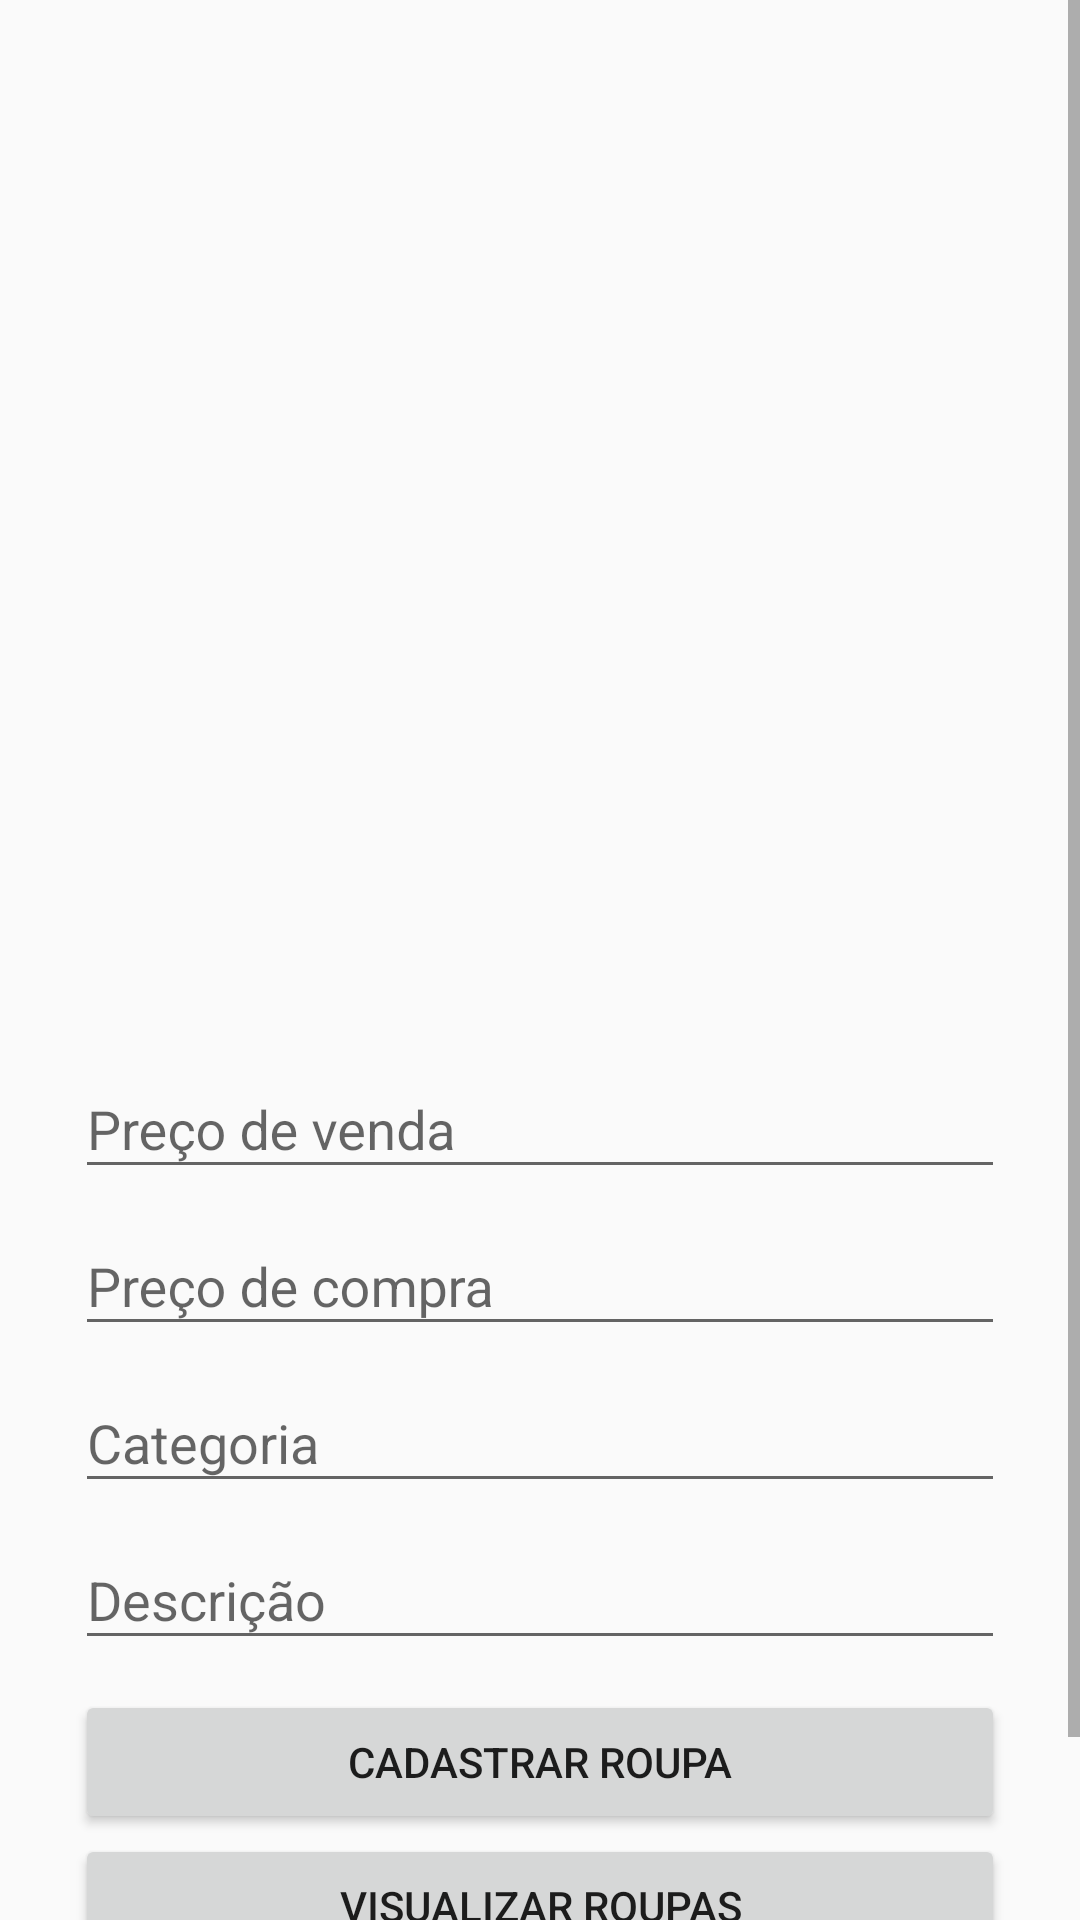

Android layout source for this screen:
<!-- AndroidManifest.xml: application theme AppTheme -->
<!-- res/layout/activity_cadastrar_roupas.xml -->
<?xml version="1.0" encoding="utf-8"?>
<ScrollView xmlns:android="http://schemas.android.com/apk/res/android"
    xmlns:app="http://schemas.android.com/apk/res-auto"
    xmlns:tools="http://schemas.android.com/tools"
    android:layout_width="match_parent"
    android:layout_height="match_parent"
    tools:context=".CadastrarRoupasActivity">

    <androidx.constraintlayout.widget.ConstraintLayout
        android:layout_width="match_parent"
        android:layout_height="match_parent">
    <ImageView
        android:id="@+id/imageView"
        android:layout_width="281dp"
        android:layout_height="304dp"
        android:layout_marginTop="40dp"
        android:contentDescription="Seja Bem Vindo"
        android:onClick="abrirGaleria2"
        app:layout_constraintEnd_toEndOf="parent"
        app:layout_constraintStart_toStartOf="parent"
        app:layout_constraintTop_toTopOf="parent"
        app:srcCompat="@mipmap/ic_launcher" />

    <com.google.android.material.textfield.TextInputLayout
        android:id="@+id/sale_editText_layout"
        android:layout_width="wrap_content"
        android:layout_height="wrap_content"
        app:layout_constraintEnd_toEndOf="parent"
        app:layout_constraintStart_toStartOf="parent"
        app:layout_constraintTop_toBottomOf="@+id/imageView">

        <com.google.android.material.textfield.TextInputEditText
            android:id="@+id/edtPreco"
            android:layout_width="310dp"
            android:layout_height="wrap_content"
            android:hint="Preço de venda"
            android:inputType="number" />
    </com.google.android.material.textfield.TextInputLayout>

    <com.google.android.material.textfield.TextInputLayout
        android:id="@+id/bought_price_edLayout"
        android:layout_width="wrap_content"
        android:layout_height="wrap_content"
        app:layout_constraintEnd_toEndOf="@+id/sale_editText_layout"
        app:layout_constraintStart_toStartOf="@+id/sale_editText_layout"
        app:layout_constraintTop_toBottomOf="@+id/sale_editText_layout">

        <com.google.android.material.textfield.TextInputEditText
            android:id="@+id/bough_price_editText"
            android:layout_width="310dp"
            android:layout_height="wrap_content"
            android:hint="Preço de compra"
            android:inputType="number" />
    </com.google.android.material.textfield.TextInputLayout>

    <com.google.android.material.textfield.TextInputLayout
        android:id="@+id/category_edLayout"
        android:layout_width="wrap_content"
        android:layout_height="wrap_content"
        app:layout_constraintEnd_toEndOf="@+id/bought_price_edLayout"
        app:layout_constraintStart_toStartOf="@+id/bought_price_edLayout"
        app:layout_constraintTop_toBottomOf="@+id/bought_price_edLayout">

        <com.google.android.material.textfield.TextInputEditText
            android:id="@+id/category_editText"
            android:layout_width="310dp"
            android:layout_height="wrap_content"
            android:hint="Categoria" />

    </com.google.android.material.textfield.TextInputLayout>

    <com.google.android.material.textfield.TextInputLayout
        android:id="@+id/description_edLayout"
        android:layout_width="wrap_content"
        android:layout_height="wrap_content"
        app:layout_constraintEnd_toEndOf="parent"
        app:layout_constraintStart_toStartOf="parent"
        app:layout_constraintTop_toBottomOf="@+id/category_edLayout">

        <com.google.android.material.textfield.TextInputEditText
            android:id="@+id/description_editText"
            android:layout_width="310dp"
            android:layout_height="wrap_content"
            android:hint="Descrição" />
    </com.google.android.material.textfield.TextInputLayout>

    <Button
        android:id="@+id/btEnviar"
        android:layout_width="310dp"
        android:layout_height="wrap_content"
        android:layout_marginTop="10dp"
        android:text="Cadastrar Roupa"
        app:layout_constraintEnd_toEndOf="parent"
        app:layout_constraintStart_toStartOf="parent"
        app:layout_constraintTop_toBottomOf="@+id/description_edLayout" />

    <Button
        android:id="@+id/buttonFeedActivity"
        android:layout_width="310dp"
        android:layout_height="wrap_content"
        android:text="Visualizar Roupas"
        app:layout_constraintEnd_toEndOf="parent"
        app:layout_constraintStart_toStartOf="parent"
        app:layout_constraintTop_toBottomOf="@+id/btEnviar" />

    <Button
        android:id="@+id/share_clothes"
        android:layout_width="310dp"
        android:layout_height="wrap_content"
        android:text="Compartilhar Roupas"
        app:layout_constraintEnd_toEndOf="parent"
        app:layout_constraintStart_toStartOf="parent"
        app:layout_constraintTop_toBottomOf="@+id/buttonFeedActivity" />

    <ProgressBar
        android:id="@+id/cadastroProgressBar"
        android:layout_width="300dp"
        android:layout_height="wrap_content"
        android:visibility="gone"
        app:layout_constraintEnd_toEndOf="parent"
        app:layout_constraintStart_toStartOf="parent"
        app:layout_constraintTop_toTopOf="parent" />


</androidx.constraintlayout.widget.ConstraintLayout>

</ScrollView>
<!-- resources referenced by this layout -->
<resources>
  <style name="AppTheme" parent="Theme.AppCompat.Light.DarkActionBar">
          
          <item name="colorPrimary">#ba000d</item>
          <item name="colorPrimaryDark">#f44336</item>
          <item name="colorAccent">#000</item>
      </style>
</resources>
